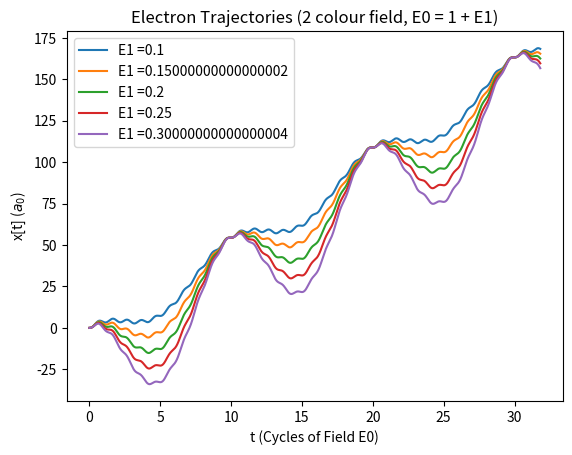

Reproduce this figure in Python.
import numpy as np
import matplotlib.pyplot as plt

#Atomic units, h = e = me = 1 
tf = 6.4                    # s 
dt = 0.1                    # s 

t = np.arange(0,tf,dt)
Iontimes = []

e = 1          # C
E0 = 1                    # V/m
w0 = 1                      # 2pif, units of 1/s (Hz) Time period = 
Period0 = 1/(w0/(2*np.pi))
#print(Period0)
E1 = E0*0.1
w1 = 0.1 
Period1 = 1/(w1/(2*np.pi))
#print(Period1)

def Traj_2(E0,w0,E1,w1,t,t0):
        xt = (E0/(w0**2))*(np.cos(w0*t)-np.cos(w0*t0))
        xt = xt + (E0/w0) * np.sin(w0*t0)*(t-t0)
        xt = xt + (E1/(w1**2))*(np.cos(w1*t)-np.cos(w1*t0))
        xt = xt + (E1/w1) * np.sin(w1*t0)*(t-t0)
        xt = e*xt
        return(xt)

#plt.figure(1)
#for t0 in np.arange(0,0.6,0.1):
#    xt = (E0/(w0**2))*(np.cos(w0*t)-np.cos(w0*t0))
#    xt = xt + (E0/w0) * np.sin(w0*t0)*(t-t0)
#    xt = xt + (E1/(w1**2))*(np.cos(w1*t)-np.cos(w1*t0))
#    xt = xt + (E1/w1) * np.sin(w1*t0)*(t-t0)
#    xt = e*xt
#    plt.plot(t/Period0,xt)
#    plt.xlabel(r't (Cycles of Field E0)')
#    plt.ylabel(r'x[t] ($a_{0}$)')
#    plt.title(rf'Electron Trajectories (2 colour field, E0 = {E0} + E1 = {E0} )')

#plt.figure(2)
#w = 0 
#for t1 in np.arange(0,0.6,0.1):
#    xt1 = (E0/(w0**2))*(np.cos(w0*t)-np.cos(w0*t1))
#    xt1 = xt1 + (E0/w0) * np.sin(w0*t1)*(t-t1)
#    xt1 = e*xt1
#    Iontimes = np.append(Iontimes,round(t1/Period0,2))
#    plt.plot(t/Period0,xt1, label = f"t0 ={Iontimes[w]}")
#    w = w + 1
#    plt.xlabel(r't (Cycles)')
#    plt.ylabel(r'x[t] ($a_{0}$)')
#    plt.title(r'Electron Trajectories (1 colour field, E0)')
#print(Iontimes)
#plt.legend(loc = 'best')

scaling = 3
t0 = 0
tf = 200
phase = 0
phase0 = 2*np.pi/3
t = np.arange(0,tf,dt)
plt.figure(3)
for E1 in np.linspace(E1,E1*scaling,5):
    xt2 = (E0/(w0**2))*(np.cos(w0*t+phase0)-np.cos(w0*t0+phase0))
    xt2 = xt2 + (E0/w0) * np.sin(w0*t0+phase0)*(t-t0)
    xt2 = xt2 + (E1/(w1**2))*(np.cos(w1*t+phase)-np.cos(w1*t0+phase))
    xt2 = xt2 + (E1/w1) * np.sin(w1*t0+phase)*(t-t0)
    xt2 = e*xt2
    plt.plot(t/Period0,xt2,label = f"E1 ={E1}")
    plt.xlabel(r't (Cycles of Field E0)')
    plt.ylabel(r'x[t] ($a_{0}$)')
    plt.title(rf'Electron Trajectories (2 colour field, E0 = {E0} + E1)')
    #plt.axis([0,2,-0.25,0.25])
    plt.legend(loc= 'best')